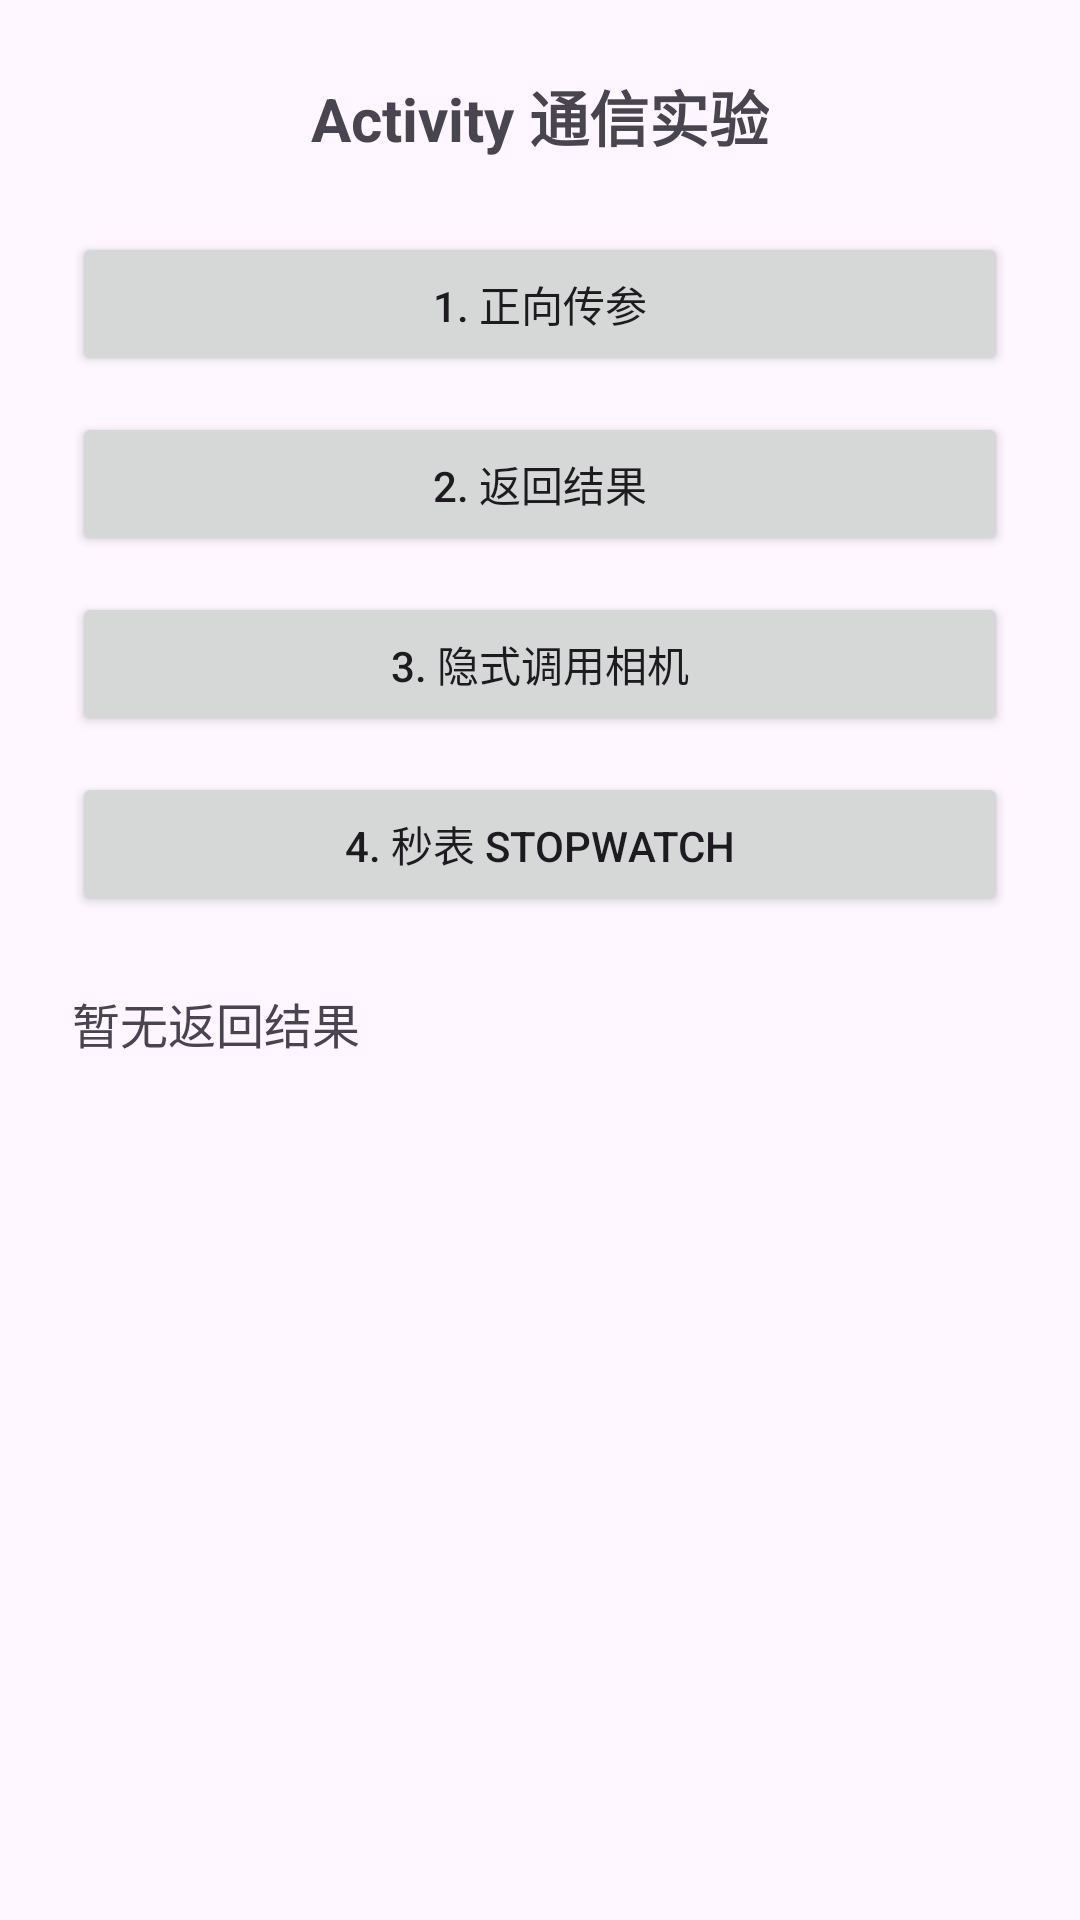

Android layout source for this screen:
<!-- AndroidManifest.xml: application theme Theme._333 -->
<!-- res/layout/activity_main.xml -->
<?xml version="1.0" encoding="utf-8"?>
<androidx.constraintlayout.widget.ConstraintLayout xmlns:android="http://schemas.android.com/apk/res/android"
    xmlns:app="http://schemas.android.com/apk/res-auto"
    xmlns:tools="http://schemas.android.com/tools"
    android:id="@+id/main"
    android:layout_width="match_parent"
    android:layout_height="match_parent"
    tools:context=".MainActivity">

    <TextView
        android:id="@+id/tv_title"
        android:layout_width="wrap_content"
        android:layout_height="wrap_content"
        android:layout_marginTop="24dp"
        android:text="@string/main_title"
        android:textSize="20sp"
        android:textStyle="bold"
        app:layout_constraintEnd_toEndOf="parent"
        app:layout_constraintStart_toStartOf="parent"
        app:layout_constraintTop_toTopOf="parent" />

    <Button
        android:id="@+id/btn_pass_param"
        android:layout_width="0dp"
        android:layout_height="wrap_content"
        android:layout_marginHorizontal="24dp"
        android:layout_marginTop="24dp"
        android:text="@string/btn_pass_param"
        app:layout_constraintEnd_toEndOf="parent"
        app:layout_constraintStart_toStartOf="parent"
        app:layout_constraintTop_toBottomOf="@id/tv_title" />

    <Button
        android:id="@+id/btn_return_result"
        android:layout_width="0dp"
        android:layout_height="wrap_content"
        android:layout_marginHorizontal="24dp"
        android:layout_marginTop="12dp"
        android:text="@string/btn_return_result"
        app:layout_constraintEnd_toEndOf="parent"
        app:layout_constraintStart_toStartOf="parent"
        app:layout_constraintTop_toBottomOf="@id/btn_pass_param" />

    <Button
        android:id="@+id/btn_camera"
        android:layout_width="0dp"
        android:layout_height="wrap_content"
        android:layout_marginHorizontal="24dp"
        android:layout_marginTop="12dp"
        android:text="@string/btn_camera"
        app:layout_constraintEnd_toEndOf="parent"
        app:layout_constraintStart_toStartOf="parent"
        app:layout_constraintTop_toBottomOf="@id/btn_return_result" />

    <Button
        android:id="@+id/btn_stopwatch"
        android:layout_width="0dp"
        android:layout_height="wrap_content"
        android:layout_marginHorizontal="24dp"
        android:layout_marginTop="12dp"
        android:text="@string/btn_stopwatch"
        app:layout_constraintEnd_toEndOf="parent"
        app:layout_constraintStart_toStartOf="parent"
        app:layout_constraintTop_toBottomOf="@id/btn_camera" />

    <TextView
        android:id="@+id/tv_result"
        android:layout_width="0dp"
        android:layout_height="wrap_content"
        android:layout_marginHorizontal="24dp"
        android:layout_marginTop="24dp"
        android:text="@string/result_empty"
        android:textSize="16sp"
        app:layout_constraintEnd_toEndOf="parent"
        app:layout_constraintStart_toStartOf="parent"
        app:layout_constraintTop_toBottomOf="@id/btn_stopwatch" />

</androidx.constraintlayout.widget.ConstraintLayout>
<!-- resources referenced by this layout -->
<resources>
  <string name="btn_camera">3. 隐式调用相机</string>
  <string name="btn_pass_param">1. 正向传参</string>
  <string name="btn_return_result">2. 返回结果</string>
  <string name="btn_stopwatch">4. 秒表 StopWatch</string>
  <string name="main_title">Activity 通信实验</string>
  <string name="result_empty">暂无返回结果</string>
  <style name="Theme._333" parent="Base.Theme._333" />
  <style name="Base.Theme._333" parent="Theme.Material3.DayNight.NoActionBar">
          
          
      </style>
</resources>
